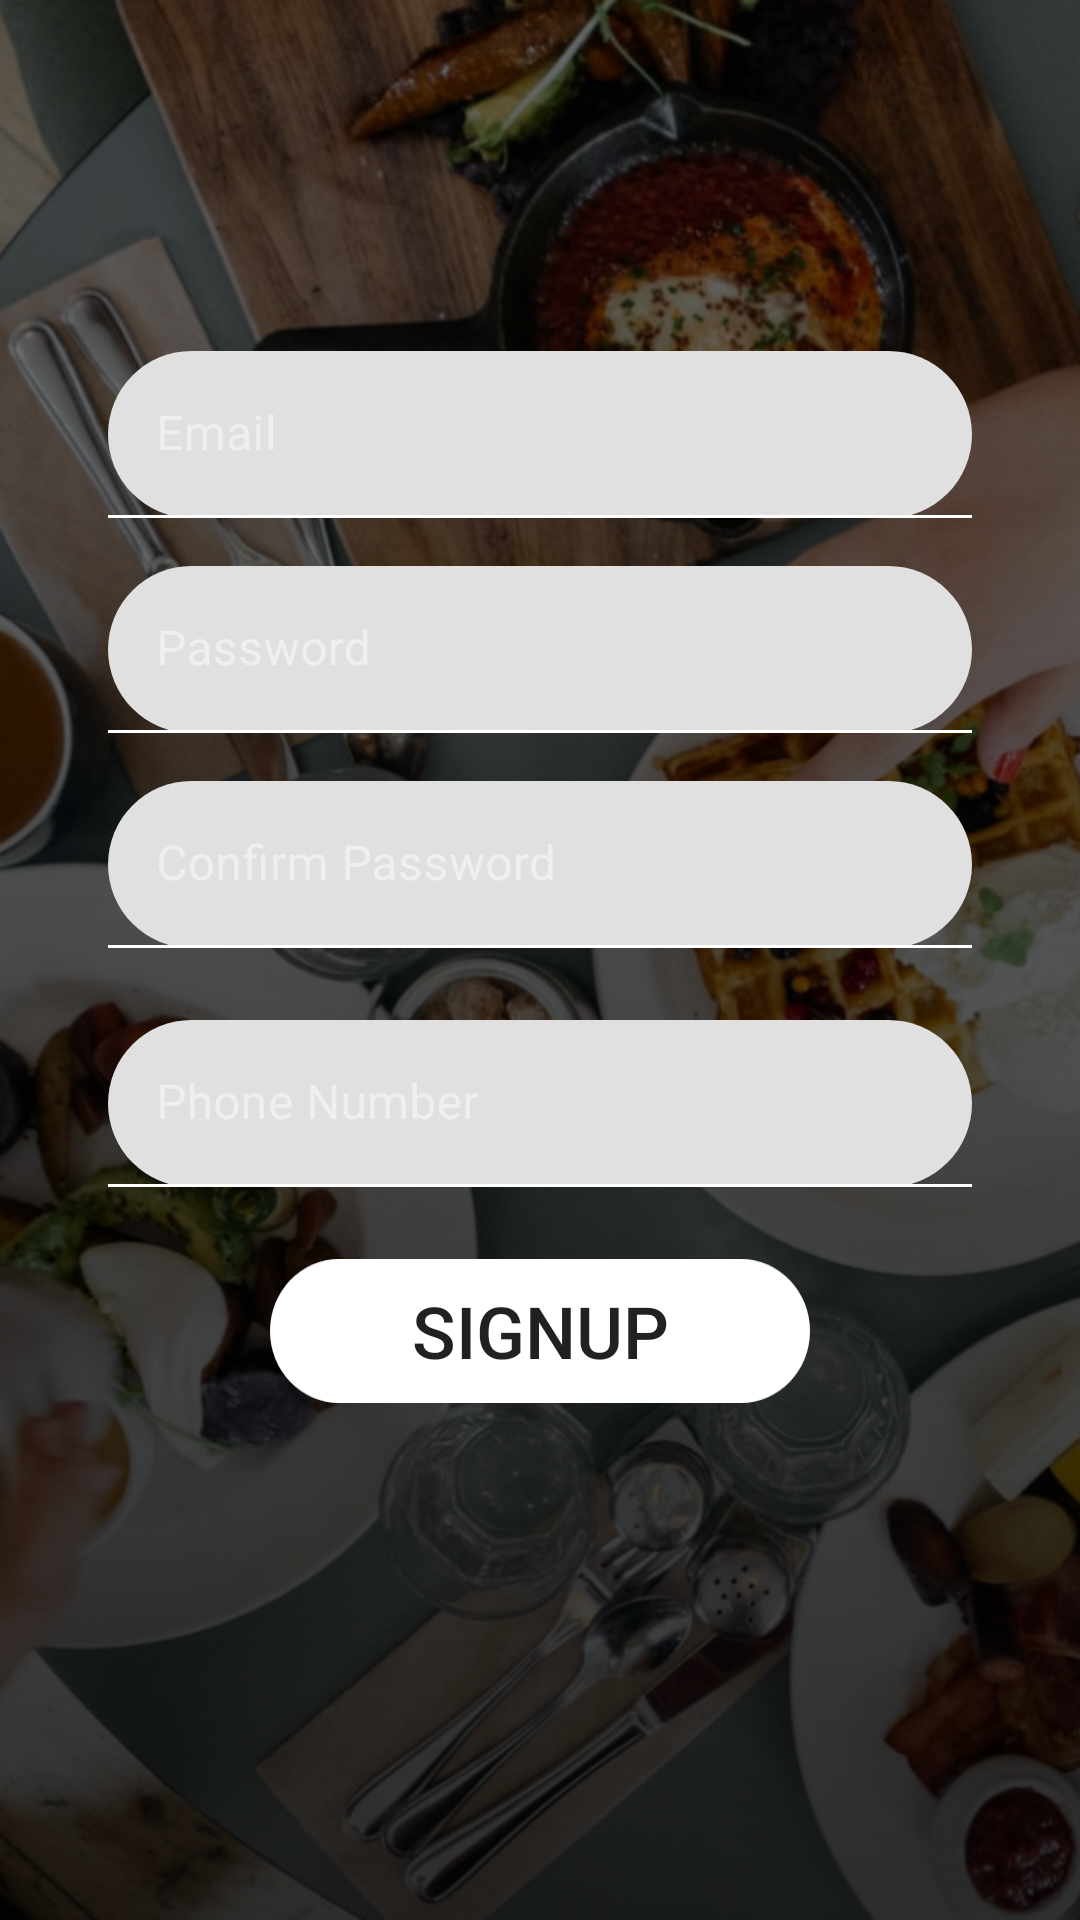

Produce the Android XML layout that renders to this screen, including the resource entries it uses.
<!-- AndroidManifest.xml: application theme AppTheme -->
<!-- res/layout/activity_signup.xml -->
<?xml version="1.0" encoding="utf-8"?>
<androidx.constraintlayout.widget.ConstraintLayout xmlns:android="http://schemas.android.com/apk/res/android"
    android:layout_width="match_parent"
    android:layout_height="match_parent"
    xmlns:app="http://schemas.android.com/apk/res-auto"
    android:background="@drawable/login_bg"
    android:focusable="true"
    android:focusableInTouchMode="true"
    android:clickable="true"
    android:id="@+id/parent_signup"
    >

    <com.google.android.material.textfield.TextInputLayout
        android:id="@+id/email"
        android:layout_width="match_parent"
        android:layout_height="wrap_content"
        app:layout_constraintTop_toTopOf="parent"
        app:layout_constraintStart_toStartOf="parent"
        app:layout_constraintEnd_toEndOf="parent"
        app:layout_constraintBottom_toBottomOf="parent"
        app:layout_constraintVertical_bias="0.2"
        android:hint="@string/email"
        style="@style/EditTextOutlineRounded"
        android:layout_marginHorizontal="36dp"
        app:boxStrokeColor="@color/white"
        android:textColorHint="@color/gray"
        >

        <com.google.android.material.textfield.TextInputEditText
            android:layout_width="match_parent"
            android:layout_height="wrap_content"
            android:textColor="@color/white"
            />

    </com.google.android.material.textfield.TextInputLayout>

    <com.google.android.material.textfield.TextInputLayout
        android:id="@+id/password"
        android:layout_width="match_parent"
        android:layout_height="wrap_content"
        app:layout_constraintTop_toBottomOf="@id/email"
        app:layout_constraintStart_toStartOf="parent"
        app:layout_constraintEnd_toEndOf="parent"
        app:layout_constraintBottom_toBottomOf="parent"
        android:layout_marginTop="16dp"
        app:layout_constraintVertical_bias="0"
        android:hint="@string/password"
        style="@style/EditTextOutlineRounded"
        android:layout_marginHorizontal="36dp"
        app:boxStrokeColor="@color/white"
        android:textColorHint="@color/gray"
        >

        <com.google.android.material.textfield.TextInputEditText
            android:layout_width="match_parent"
            android:layout_height="wrap_content"
            android:textColor="@color/white"
            android:inputType="textPassword"
            />

    </com.google.android.material.textfield.TextInputLayout>

    <com.google.android.material.textfield.TextInputLayout
        android:id="@+id/confirmPassword"
        android:layout_width="match_parent"
        android:layout_height="wrap_content"
        app:layout_constraintTop_toBottomOf="@id/password"
        app:layout_constraintStart_toStartOf="parent"
        app:layout_constraintEnd_toEndOf="parent"
        app:layout_constraintBottom_toBottomOf="parent"
        android:layout_marginTop="16dp"
        app:layout_constraintVertical_bias="0"
        android:hint="@string/confirmPassword"
        style="@style/EditTextOutlineRounded"
        android:layout_marginHorizontal="36dp"
        app:boxStrokeColor="@color/white"
        android:textColorHint="@color/gray"
        >

        <com.google.android.material.textfield.TextInputEditText
            android:layout_width="match_parent"
            android:layout_height="wrap_content"
            android:textColor="@color/white"
            android:inputType="textPassword"
            />

    </com.google.android.material.textfield.TextInputLayout>

    <com.google.android.material.textfield.TextInputLayout
        android:id="@+id/mobileNumber"
        android:layout_width="match_parent"
        android:layout_height="wrap_content"
        app:layout_constraintTop_toBottomOf="@id/confirmPassword"
        app:layout_constraintStart_toStartOf="parent"
        app:layout_constraintEnd_toEndOf="parent"
        app:layout_constraintBottom_toBottomOf="parent"
        app:layout_constraintVertical_bias="0"
        android:layout_marginTop="24dp"
        android:hint="@string/phone"
        style="@style/EditTextOutlineRounded"
        android:layout_marginHorizontal="36dp"
        app:boxStrokeColor="@color/white"
        android:textColorHint="@color/gray"
        >

        <com.google.android.material.textfield.TextInputEditText
            android:layout_width="match_parent"
            android:layout_height="wrap_content"
            android:textColor="@color/white"
            android:inputType="phone"
            />

    </com.google.android.material.textfield.TextInputLayout>

    <Button
        android:id="@+id/loginBtn2"
        android:layout_width="wrap_content"
        android:layout_height="wrap_content"
        app:layout_constraintTop_toBottomOf="@id/mobileNumber"
        app:layout_constraintStart_toStartOf="parent"
        app:layout_constraintEnd_toEndOf="parent"
        app:layout_constraintBottom_toBottomOf="parent"
        app:layout_constraintVertical_bias="0"
        android:layout_marginTop="24dp"
        android:background="@drawable/button"
        android:text="Signup"
        android:textAllCaps="true"
        android:textSize="24sp"
        />

</androidx.constraintlayout.widget.ConstraintLayout>
<!-- resources referenced by this layout -->
<resources>
  <color name="gray">#EFEFEF</color>
  <color name="white">#FFFFFF</color>
  <!-- drawable button: png bitmap (drawable-hdpi, 2510 bytes) -->
  <!-- drawable login_bg: png bitmap (drawable-hdpi, 728304 bytes) -->
  <string name="confirmPassword">Confirm Password</string>
  <string name="email">Email</string>
  <string name="password">Password</string>
  <string name="phone">Phone Number</string>
  <style name="EditTextOutlineRounded" parent="Widget.MaterialComponents.TextInputLayout.FilledBox">
          <item name="shapeAppearanceOverlay">
              @style/ShapeAppearanceOverlay.FoodVerse.TextInputLayout.Rounded
          </item>
      </style>
  <style name="AppTheme" parent="Theme.MaterialComponents.Light.DarkActionBar">
          
          <item name="colorPrimary">@color/colorPrimary</item>
          <item name="colorPrimaryDark">@color/colorPrimaryDark</item>
          <item name="colorAccent">@color/colorAccent</item>
      </style>
  <style name="ShapeAppearanceOverlay.FoodVerse.TextInputLayout.Rounded" parent="">
          <item name="cornerFamily">rounded</item>
          <item name="cornerSize">32dp</item>
      </style>
  <color name="colorPrimary">#00DB3B</color>
  <color name="colorPrimaryDark">#3700B3</color>
  <color name="colorAccent">#03DAC5</color>
</resources>
